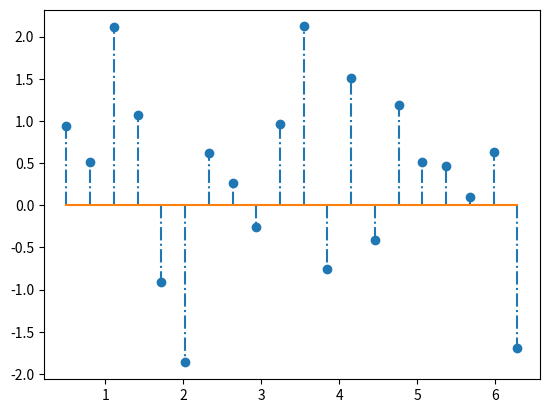

Recreate this plot in Python.
import matplotlib.pyplot as plt
import numpy as np

x = np.linspace(0.5, 2*np.pi, 20)
y = np.random.randn(20)

plt.stem(x, y, linefmt="-.", markerfmt="o", basefmt="-")	# 用于绘制棉棒图。但是这里不能设置参量dashes

plt.show()